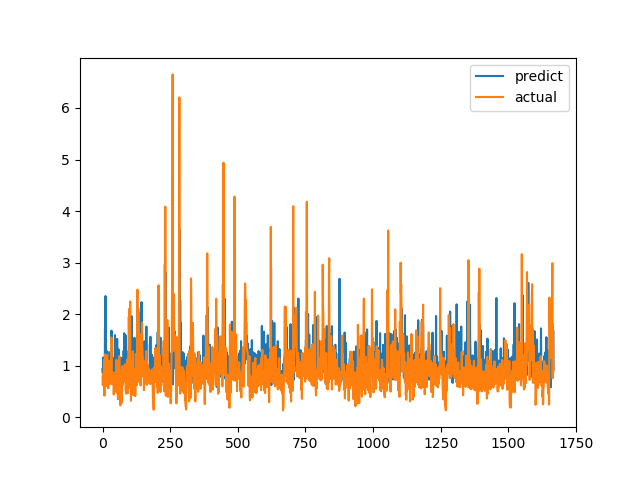

Values plotted in this chart, from the file beside it:
predict, actual
0.9312, 0.7893
0.8509, 0.6238
1.158, 0.6915
1.032, 0.8558
0.8791, 0.7094
0.8545, 1.015
0.9567, 1.116
0.9188, 0.4183
0.6704, 1.002
1.738, 1.219
1.253, 1.143
2.351, 0.6528
0.8342, 0.6747
0.9349, 0.601
0.8467, 0.6695
1.186, 0.6538
0.8285, 0.7814
1.213, 1.206
1.276, 0.8469
1.183, 0.8286
0.8939, 0.6482
1.156, 0.5624
0.891, 0.7183
0.8712, 1.1
0.9483, 0.9542
1.088, 0.729
1.165, 0.6694
0.8705, 0.8631
1.266, 0.6465
0.8385, 0.8223
1.229, 0.9236
0.759, 0.8301
0.9036, 1.067
1.681, 1.546
1.055, 0.6827
0.8254, 0.6386
0.7339, 0.6464
1.153, 0.6881
0.9329, 0.7274
0.8902, 0.65
1.13, 0.8694
0.9962, 0.4409
0.8728, 0.4519
1.147, 0.7575
0.6791, 0.4952
1.083, 0.6851
1.592, 0.7244
1.063, 0.8654
1.251, 0.74
1.125, 0.8071
0.9089, 0.8204
0.8757, 1.114
0.9812, 1.109
0.9392, 0.4751
1.519, 1.039
1.024, 0.9458
0.8559, 0.7878
1.266, 0.3505
0.7654, 0.9368
1.318, 0.9868
... 1,608 more rows
